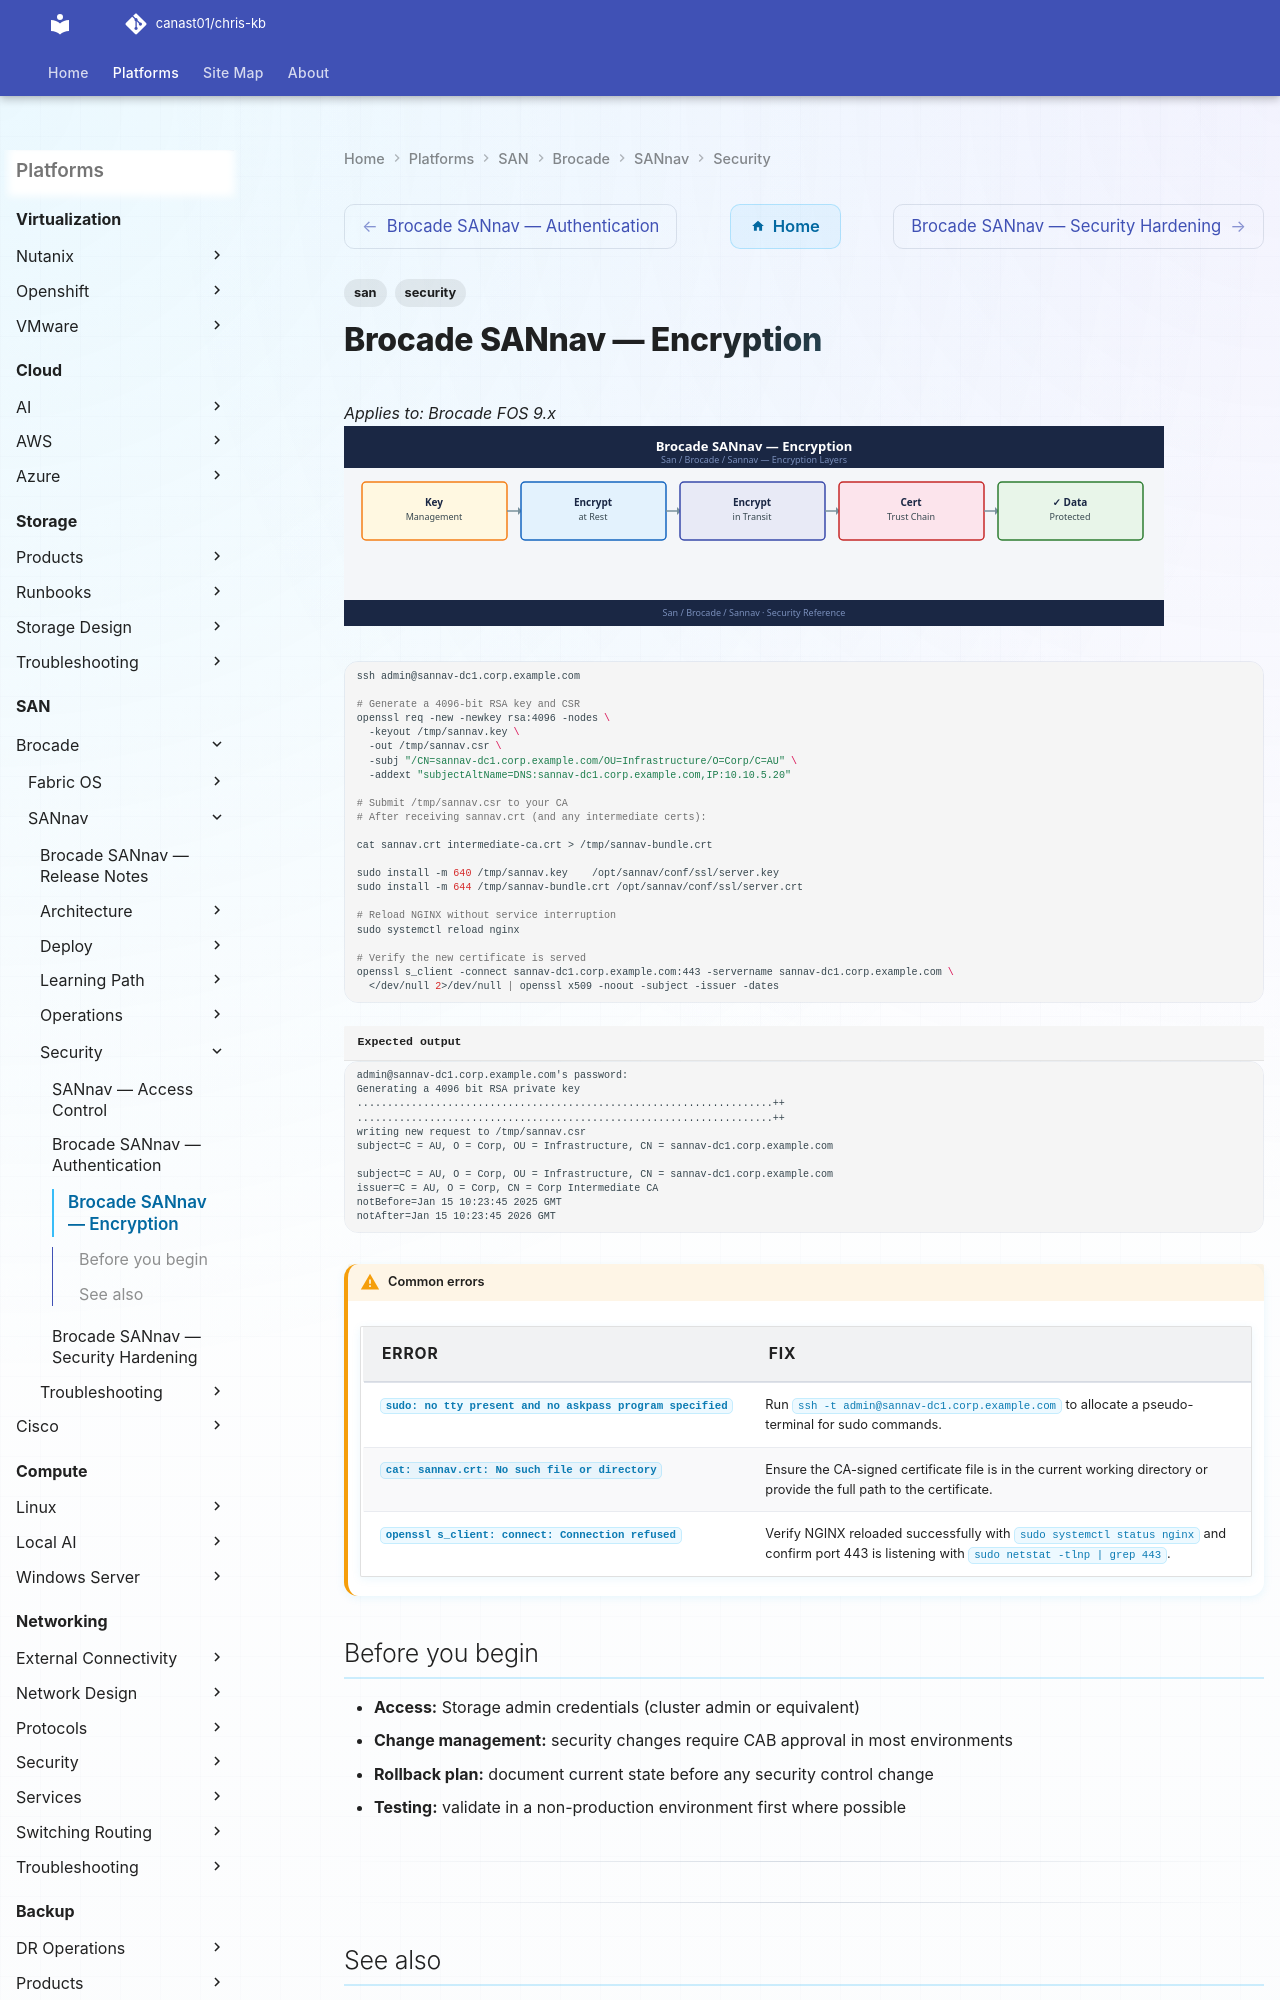

repository: canast01/chris-kb · page: san/brocade/sannav/security/encryption/index.html · generator: mkdocs

---
tags:
  - san
  - security
---
# Brocade SANnav — Encryption

*Applies to: Brocade FOS 9.x*
![Brocade SANnav — Encryption](../../../../assets/san-brocade-sannav-security-encryption.svg)

```bash
ssh admin@sannav-dc1.corp.example.com

# Generate a 4096-bit RSA key and CSR
openssl req -new -newkey rsa:4096 -nodes \
  -keyout /tmp/sannav.key \
  -out /tmp/sannav.csr \
  -subj "/CN=sannav-dc1.corp.example.com/OU=Infrastructure/O=Corp/C=AU" \
  -addext "subjectAltName=DNS:sannav-dc1.corp.example.com,IP:10.10.5.20"

# Submit /tmp/sannav.csr to your CA
# After receiving sannav.crt (and any intermediate certs):

cat sannav.crt intermediate-ca.crt > /tmp/sannav-bundle.crt

sudo install -m 640 /tmp/sannav.key    /opt/sannav/conf/ssl/server.key
sudo install -m 644 /tmp/sannav-bundle.crt /opt/sannav/conf/ssl/server.crt

# Reload NGINX without service interruption
sudo systemctl reload nginx

# Verify the new certificate is served
openssl s_client -connect sannav-dc1.corp.example.com:443 -servername sannav-dc1.corp.example.com \
  </dev/null 2>/dev/null | openssl x509 -noout -subject -issuer -dates
```
